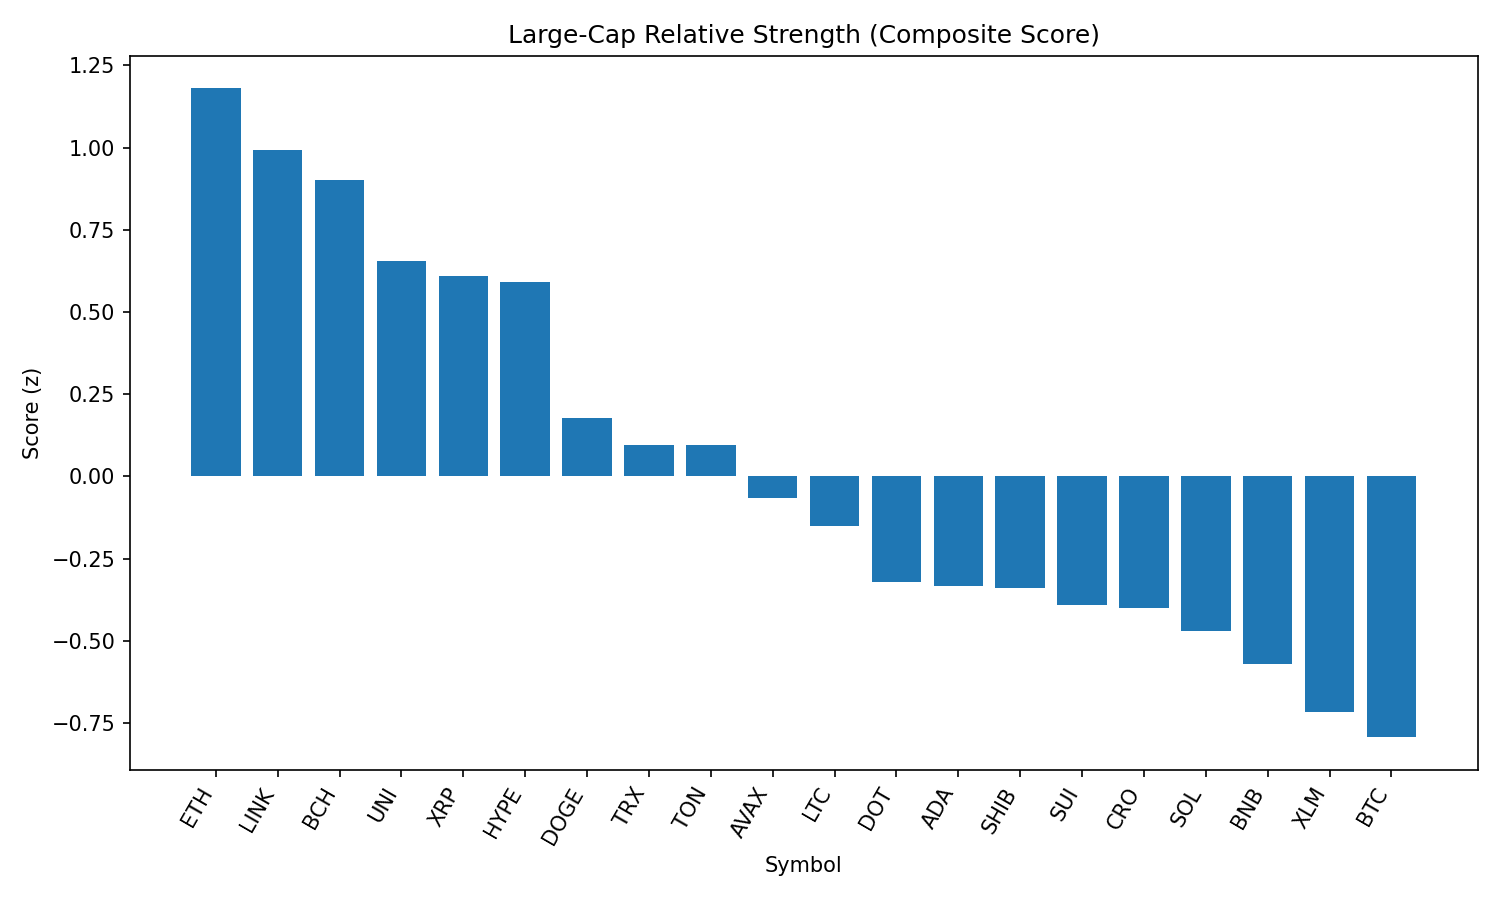

The table this chart was drawn from, first rows:
rank, name, symbol, price, pct_1h, pct_24h, pct_7d, pct_1h_vs_btc, pct_24h_vs_btc, pct_7d_vs_btc, market_cap_rank, market_cap, volume_usd, score
1, Ethereum, ETH, 4474, 0.3689, 2.587, -6.341, 0.6123, 2.143, -1.121, 2, 540433627356, 19203235683, 1.18
2, Chainlink, LINK, 23.92, 0.2698, 2.757, -7.396, 0.5133, 2.313, -2.176, 13, 16219204840, 663090989, 0.9937
3, Bitcoin Cash, BCH, 551.8, 0.01621, 3.787, -7.264, 0.2597, 3.344, -2.043, 21, 10987816152, 183359324, 0.9003
4, Uniswap, UNI, 9.88, 0.2008, 2.344, -12.13, 0.4443, 1.9, -6.915, 34, 5936094252, 208796929, 0.656
5, XRP, XRP, 2.85, 0.3683, 1.205, -6.477, 0.6118, 0.7612, -1.257, 3, 169747262403, 3417846325, 0.6112
6, Hyperliquid, HYPE, 44.89, 0.4409, 0.6163, 1.374, 0.6844, 0.1727, 6.594, 17, 12151461757, 209746955, 0.5911
7, Dogecoin, DOGE, 0.2198, 0.2277, 0.8156, -7.09, 0.4712, 0.3719, -1.87, 9, 33171041348, 1008305407, 0.1787
8, TRON, TRX, 0.3413, 0.2092, 0.6764, -6.2, 0.4526, 0.2328, -0.9792, 10, 32306464790, 463372091, 0.09696
9, Toncoin, TON, 3.14, 0.02039, 1.645, -7.059, 0.2639, 1.202, -1.839, 28, 8073564828, 123628227, 0.09496
10, Avalanche, AVAX, 23.97, -0.0419, 1.552, -7.583, 0.2016, 1.108, -2.362, 22, 10122847670, 289216682, -0.06424
11, Litecoin, LTC, 111.5, 0.06735, 0.7811, -7.889, 0.3108, 0.3374, -2.669, 27, 8510899419, 333856887, -0.1516
12, Polkadot, DOT, 3.85, -0.06173, 0.9744, -7.533, 0.1818, 0.5308, -2.312, 35, 5864597567, 175842298, -0.3219
13, Cardano, ADA, 0.835, 0.1923, -0.305, -8.727, 0.4357, -0.7486, -3.506, 11, 30487741603, 1035466184, -0.3316
14, Shiba Inu, SHIB, 1.248e-05, -0.01755, 0.6522, -5.527, 0.2259, 0.2086, -0.3068, 30, 7356937250, 127051312, -0.3404
15, Sui, SUI, 3.33, -0.03725, 0.7427, -10.45, 0.2062, 0.2991, -5.234, 19, 11718381309, 642463087, -0.3904
16, Cronos, CRO, 0.2996, -0.3563, -0.2075, 87.01, -0.1128, -0.6511, 92.24, 23, 10048472770, 700179105, -0.3989
17, Solana, SOL, 205.3, 0.08041, -0.3373, -1.706, 0.3239, -0.781, 3.515, 6, 111083440291, 5638405725, -0.4705
18, BNB, BNB, 861.5, -0.05385, 0.1338, -1.983, 0.1896, -0.3098, 3.238, 5, 119990598003, 723700759, -0.5698
19, Stellar, XLM, 0.3633, -0.2391, 0.9604, -12.56, 0.004392, 0.5168, -7.339, 20, 11401302866, 171917545, -0.7161
20, Bitcoin, BTC, 108990, -0.2435, 0.4436, -5.22, 0.0, 0.0, 0.0, 1, 2171438871009, 24467721400, -0.7929
21, Hedera, HBAR, 0.2274, -0.1379, 0.1224, -9.792, 0.1056, -0.3212, -4.572, 25, 9641934735, 165312526, -0.8142
